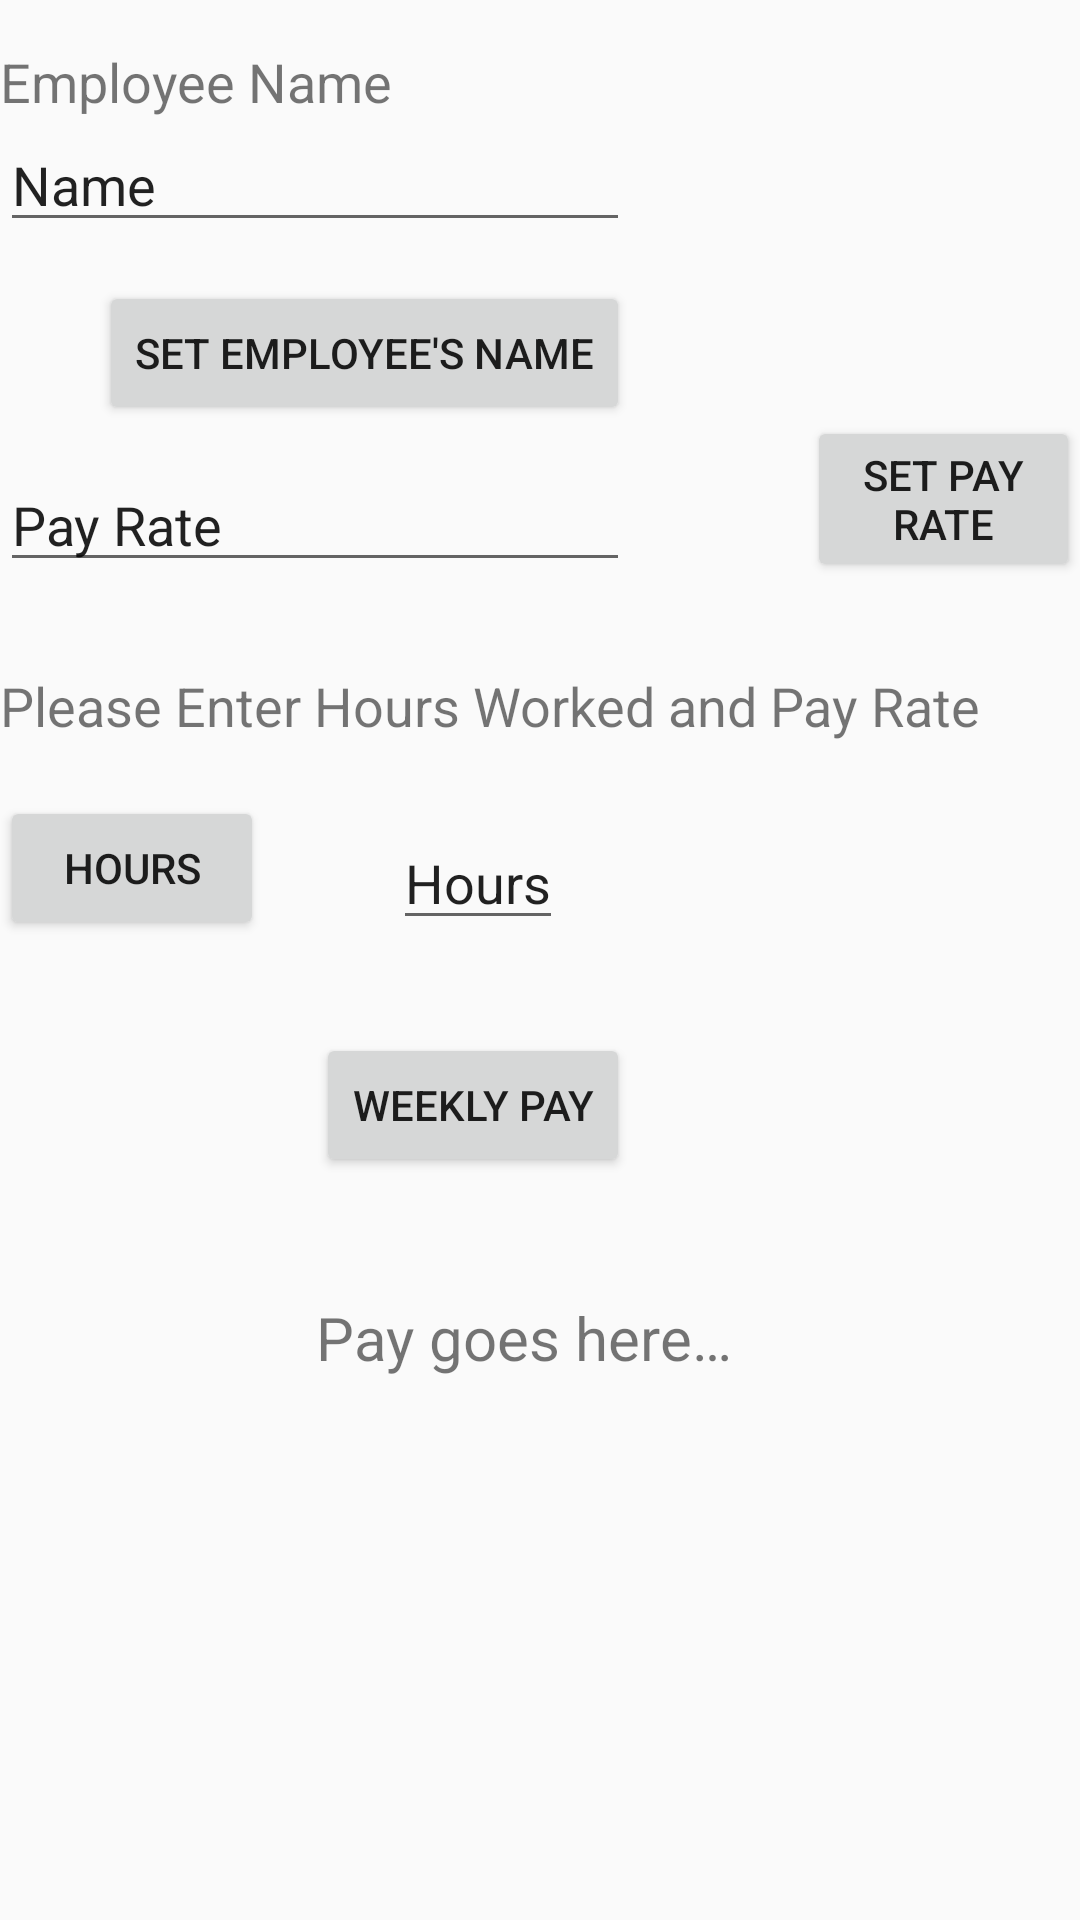

Write the Android layout XML for this screen, with the resource values it uses.
<!-- AndroidManifest.xml: application theme MyMaterialTheme -->
<!-- res/layout/fragment_one.xml -->
<RelativeLayout xmlns:android="http://schemas.android.com/apk/res/android"
    xmlns:tools="http://schemas.android.com/tools"
    android:layout_width="match_parent"
    android:layout_height="match_parent"
    tools:context="com.drod2169.payroll.OneFragment">

    <TextView
        android:layout_width="wrap_content"
        android:layout_height="wrap_content"
        android:text="@string/employee_name"
        android:textSize="18sp"
        android:id="@+id/name"
        android:layout_marginTop="15dp"
        android:layout_alignParentTop="true"
        android:layout_alignParentStart="true" />

    <EditText
        android:layout_width="wrap_content"
        android:layout_height="wrap_content"
        android:inputType="textPersonName"
        android:text="@string/name_ph"
        android:ems="10"
        android:id="@+id/empName"
        android:layout_below="@+id/name"
        android:layout_alignParentStart="true" />

    <TextView
        android:text="@string/name_pay"
        android:layout_width="wrap_content"
        android:layout_height="wrap_content"
        android:id="@+id/textView2"
        android:textSize="18sp"
        android:layout_marginTop="29dp"
        android:layout_below="@+id/payRate"
        android:layout_alignParentStart="true" />

    <EditText
        android:layout_width="wrap_content"
        android:layout_height="wrap_content"
        android:id="@+id/hours_worked"
        android:text="@string/hours"
        android:layout_alignBottom="@+id/hours"
        android:layout_toEndOf="@+id/name" />

    <Button
        android:layout_height="wrap_content"
        android:id="@+id/hours"
        android:layout_width="wrap_content"
        android:text="@string/hours"
        android:onClick="hours"
        android:layout_below="@+id/textView2"
        android:layout_alignParentStart="true"
        android:layout_marginTop="18dp" />

    <EditText
        android:layout_width="wrap_content"
        android:layout_height="wrap_content"
        android:inputType="text"
        android:text="@string/pay_rate"
        android:ems="10"
        android:id="@+id/payRate"
        android:layout_marginTop="11dp"
        android:layout_below="@+id/setName"
        android:layout_alignParentStart="true" />

    <Button
        android:text="@string/weekpay"
        android:layout_width="wrap_content"
        android:layout_height="wrap_content"
        android:id="@+id/weekPay"
        android:onClick="pay"
        android:layout_marginTop="31dp"
        android:layout_below="@+id/hours_worked"
        android:layout_alignEnd="@+id/payRate" />

    <TextView
        android:layout_width="wrap_content"
        android:layout_height="wrap_content"
        android:id="@+id/pay"
        android:textSize="20sp"
        android:text="@string/pay"
        android:layout_below="@+id/weekPay"
        android:layout_alignStart="@+id/weekPay"
        android:layout_marginTop="40dp" />

    <Button
        android:id="@+id/setName"
        android:layout_width="wrap_content"
        android:layout_height="wrap_content"
        android:onClick="setName"
        android:text="@string/set_employee_s_name"
        android:layout_below="@+id/empName"
        android:layout_alignEnd="@+id/weekPay"
        android:layout_marginTop="13dp" />

    <Button
        android:id="@+id/setPay"
        android:layout_width="wrap_content"
        android:layout_height="wrap_content"
        android:layout_alignBottom="@+id/payRate"
        android:layout_marginStart="25dp"
        android:layout_toEndOf="@+id/pay"
        android:onClick="setEmpPayRate"
        android:text="@string/set_pay_rate" />


</RelativeLayout>
<!-- resources referenced by this layout -->
<resources>
  <string name="employee_name">Employee Name</string>
  <string name="hours">Hours</string>
  <string name="name_pay">Please Enter Hours Worked and Pay Rate</string>
  <string name="name_ph">Name</string>
  <string name="pay">Pay goes here…</string>
  <string name="pay_rate">Pay Rate</string>
  <string name="set_employee_s_name">Set Employee\'s Name</string>
  <string name="set_pay_rate">Set Pay Rate</string>
  <string name="weekpay">Weekly Pay</string>
  <style name="MyMaterialTheme" parent="MyMaterialTheme.Base">
          <item name="android:windowContentTransitions">true</item>
          <item name="android:windowAllowEnterTransitionOverlap">true</item>
          <item name="android:windowAllowReturnTransitionOverlap">true</item>
          <item name="android:windowSharedElementEnterTransition">@android:transition/move</item>
          <item name="android:windowSharedElementExitTransition">@android:transition/move</item>
  
      </style>
  <style name="MyMaterialTheme.Base" parent="Theme.AppCompat.Light.DarkActionBar">
          <item name="windowNoTitle">true</item>
          <item name="windowActionBar">false</item>
          <item name="colorPrimary">@color/colorPrimary</item>
          <item name="colorPrimaryDark">@color/colorPrimaryDark</item>
          <item name="colorAccent">@color/colorAccent</item>
      </style>
  <color name="colorPrimary">#125688</color>
  <color name="colorPrimaryDark">#125688</color>
  <color name="colorAccent">#c8e8ff</color>
</resources>
